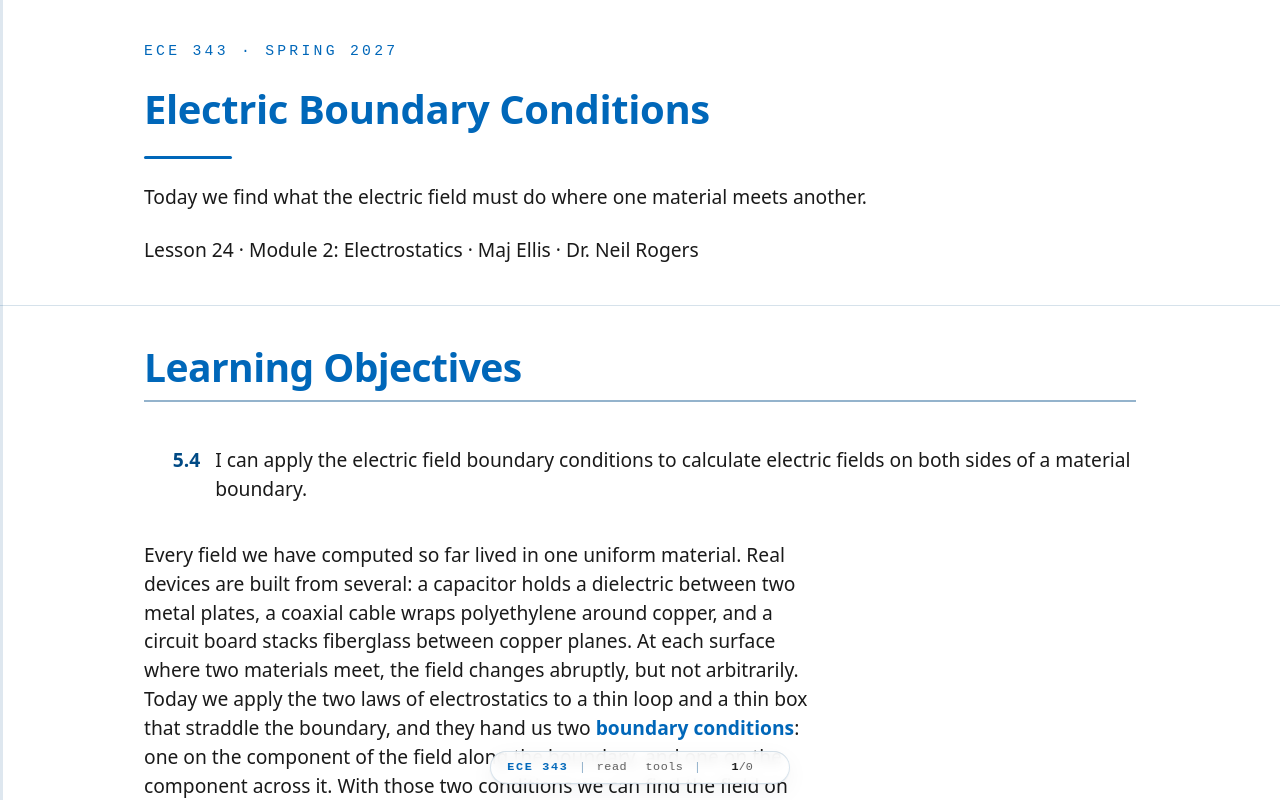

repository: livethisdream/ece343 · page: module02/L24-electric-boundary-conditions/index.html · generator: jekyll

---
frame_view: true
---

# L24 - Electric Boundary Conditions

::::{frame}
:class: title-frame

<div class="course-mark">ECE 343 · Spring 2027</div>

<h1 class="frame-title">Electric Boundary Conditions</h1>

<div class="title-rule"></div>

Today we find what the electric field must do where one material meets another.

Lesson 24 · Module 2: Electrostatics · Maj Ellis · Dr. Neil Rogers
::::

::::{frame} Learning Objectives

<ol class="lo-list" style="--module: '5'; counter-reset: lo 3">
  <li>I can apply the electric field boundary conditions to calculate electric fields on both sides of a material boundary.</li>
</ol>

:::{depth}
Every field we have computed so far lived in one uniform material. Real
devices are built from several: a capacitor holds a dielectric between two
metal plates, a coaxial cable wraps polyethylene around copper, and a circuit
board stacks fiberglass between copper planes. At each surface where two
materials meet, the field changes abruptly, but not arbitrarily. Today we apply
the two laws of electrostatics to a thin loop and a thin box that straddle the
boundary, and they hand us two **boundary conditions**: one on the component of
the field along the boundary, and one on the component across it. With those
two conditions we can find the field on one side from the field on the other,
predict how field lines bend at a dielectric, and find the charge on the
surface of a conductor from the field next to it.
:::
::::

::::{frame} Where We Were
:::{present}
The two laws of electrostatics, in integral form:

$$\oint_S \mathbf{D}\cdot d\mathbf{s} = Q_\text{enc}, \qquad \oint_C \mathbf{E}\cdot d\mathbf{l} = 0, \qquad \mathbf{D} = \epsilon\mathbf{E}$$
:::

Lesson 20 introduced **Gauss's law**: the flux of the electric flux density
$\mathbf{D}$ out of any closed surface $S$ equals the free charge enclosed by
it. **Free charge** is charge that we place on a material or that moves
through a conductor; the bound charge of a dielectric's own molecules is
already counted in its permittivity $\epsilon$, so it never appears in
$Q_\text{enc}$ or, today, in $\rho_s$. Lesson 22 showed that the static electric field is the gradient of a
potential, $\mathbf{E} = -\nabla V$, so its integral around any closed path $C$
is zero: walking around a loop and returning to the start, the potential
returns to where it began. This is Kirchhoff's voltage law in field form.
Inside a material, the two fields are tied together by the permittivity,
$\mathbf{D} = \epsilon\mathbf{E}$. Today we apply both integral laws to
surfaces and paths so small that they see only the boundary, and nothing else.
::::

::::{frame} The Tangential Field: A Thin Loop
:::{present}
<img src="../../viz/img/L24-loop.svg"
     alt="A rectangular loop a, b, c, d of width W and height h straddles the boundary between region 1 with permittivity epsilon 1 above and region 2 with permittivity epsilon 2 below; the field E1 above the boundary and E2 below it point in different directions"
     style="max-width: 560px; width: 100%; display: block; margin: 0 auto;">

- Shrink the height: $h \to 0$.
:::

Two materials with permittivities $\epsilon_1$ and $\epsilon_2$ meet at a flat
boundary. We define a unit normal $\hat{\mathbf{n}}$ that points from region 2
into region 1, and a unit tangent $\hat{\mathbf{t}}$ along the boundary. Any
field splits into a **tangential** component along $\hat{\mathbf{t}}$ and a
**normal** component along $\hat{\mathbf{n}}$: in region 1 these are $E_{t1}$
and $E_{n1}$, and in region 2, $E_{t2}$ and $E_{n2}$.

To relate the tangential components, we take the rectangular path
$a \to b \to c \to d \to a$, with its long sides of length $W$ parallel to the
boundary, one in each region, and its short sides of height $h$ crossing it.
We make $W$ small enough that the field is uniform along each long side, and
then shrink $h$ toward zero, so that the long sides sit just above and just
below the boundary.
::::

::::{frame} Evaluating the Loop
:::{present}
$$\begin{aligned} \oint \mathbf{E}\cdot d\mathbf{l} &= \int_a^b + \int_b^c + \int_c^d + \int_d^a = 0 \\ \int_a^b \mathbf{E}_1\cdot\hat{\mathbf{t}}\ dl &= E_{t1} W \\ \int_c^d \mathbf{E}_2\cdot\left(-\hat{\mathbf{t}}\right) dl &= -E_{t2} W \\ \int_b^c,\ \int_d^a &\to 0 \quad \text{as } h \to 0 \\ E_{t1} W - E_{t2} W &= 0 \end{aligned}$$
:::

We split the closed path into its four sides. Along side $ab$ the path runs in
the $+\hat{\mathbf{t}}$ direction through region 1, so $d\mathbf{l} =
\hat{\mathbf{t}}\ dl$, and the dot product picks out the tangential component
$E_{t1}$, which is constant along the long side $ab$; the integral is $E_{t1}$
times the length $W$. Along side $cd$ the path runs back in the
$-\hat{\mathbf{t}}$ direction through region 2, which gives $-E_{t2} W$. The
two short sides each have length $h$, and the field on them is finite, so their
integrals are at most the field times $h$ and vanish as $h \to 0$. What is
left must still sum to zero, because the loop law holds for every closed path.
::::

::::{frame} The Tangential Condition
:::{present}
$$E_{t1} = E_{t2} \qquad\Longleftrightarrow\qquad \hat{\mathbf{n}}\times\left(\mathbf{E}_1 - \mathbf{E}_2\right) = 0$$

- Tangential $\mathbf{E}$ is continuous across any boundary.
- Tangential $\mathbf{D}$ is not: $\frac{D_{t1}}{\epsilon_1} = \frac{D_{t2}}{\epsilon_2}$.
:::

Dividing the last line by $W$ gives the **tangential boundary condition**: the
component of $\mathbf{E}$ along the boundary is the same on both sides. The
cross product with the normal is the same statement written for any
orientation, since $\hat{\mathbf{n}}\times\mathbf{E}$ keeps only the
tangential part of $\mathbf{E}$. Nothing in the derivation depended on the
materials or on any charge sitting on the boundary, so the condition holds at
every boundary in electrostatics. The flux density does not share it. Because
$\mathbf{D} = \epsilon\mathbf{E}$ on each side, the tangential components of
$\mathbf{D}$ differ by the ratio of the permittivities.
::::

::::{frame} The Normal Field: A Thin Pillbox
:::{present}
<img src="../../viz/img/L24-pillbox.svg"
     alt="A short cylinder with flat faces of area delta A, one in each region, straddles the boundary, which carries surface charge rho s; the outward normal of the top face is n hat and of the bottom face is minus n hat"
     style="max-width: 560px; width: 100%; display: block; margin: 0 auto;">

- Shrink the height: $h \to 0$.
:::

To relate the normal components, we apply Gauss's law to a closed surface
that straddles the boundary: a short cylinder, or **pillbox**, whose two flat
faces of area $\Delta A$ lie parallel to the boundary, one in each region.
The boundary may carry a **surface charge density** $\rho_s$, in C/m². We make
$\Delta A$ small enough that $\mathbf{D}$ is uniform over each face and
$\rho_s$ is uniform over the patch of boundary inside the box, and then shrink
the height $h$ toward zero.
::::

::::{frame} Evaluating the Pillbox
:::{present}
$$\begin{aligned} \oint \mathbf{D}\cdot d\mathbf{s} &= \int_\text{top} + \int_\text{bottom} + \int_\text{side} = Q_\text{enc} \\ \int_\text{top} \mathbf{D}_1\cdot\hat{\mathbf{n}}\ ds &= D_{n1}\ \Delta A \\ \int_\text{bottom} \mathbf{D}_2\cdot\left(-\hat{\mathbf{n}}\right) ds &= -D_{n2}\ \Delta A \\ \int_\text{side} &\to 0 \quad \text{as } h \to 0 \\ Q_\text{enc} &= \rho_s\ \Delta A \end{aligned}$$
:::

The closed surface has three parts. On the top face, in region 1, the outward
normal is $\hat{\mathbf{n}}$, so $d\mathbf{s} = \hat{\mathbf{n}}\ ds$ and the
flux is the normal component $D_{n1}$ times the area. On the bottom face, in
region 2, the outward normal points the other way, $-\hat{\mathbf{n}}$, so the
flux is $-D_{n2}\ \Delta A$. The curved side has area $2\pi r h$ for a pillbox
of radius $r$, which vanishes as $h \to 0$, and so does its flux. The charge
inside is the surface charge on the enclosed patch, $\rho_s\ \Delta A$. Any
volume charge density $\rho_v$ near the boundary contributes
$\rho_v\ \Delta A\ h$, which also vanishes as $h \to 0$; only a true surface
charge survives the limit.
::::

::::{frame} The Normal Condition
:::{present}
$$D_{n1} - D_{n2} = \rho_s \qquad\Longleftrightarrow\qquad \hat{\mathbf{n}}\cdot\left(\mathbf{D}_1 - \mathbf{D}_2\right) = \rho_s$$

- Between two dielectrics, $\rho_s = 0$, so $D_{n1} = D_{n2}$.
- Then $\epsilon_1 E_{n1} = \epsilon_2 E_{n2}$: normal $\mathbf{E}$ jumps.
:::

Collecting the terms and dividing by $\Delta A$ gives the **normal boundary
condition**: the normal component of $\mathbf{D}$ jumps by the surface charge
density. The sign matters: $\hat{\mathbf{n}}$ points from region 2 into
region 1, and the jump is region 1 minus region 2. At a boundary between two
ordinary dielectrics there is no free charge to sit on the surface, so
$\rho_s = 0$ and the normal component of $\mathbf{D}$ is continuous. Writing
$\mathbf{D} = \epsilon\mathbf{E}$ on each side shows that the normal
component of $\mathbf{E}$ is then discontinuous: it is smaller in the material
with the larger permittivity, by the ratio $\epsilon_1/\epsilon_2$.
::::

::::{frame} Both Conditions
:::{present}
| | Tangential | Normal |
| :-- | :-- | :-- |
| $\mathbf{E}$ | $E_{t1} = E_{t2}$ | $\epsilon_1 E_{n1} - \epsilon_2 E_{n2} = \rho_s$ |
| $\mathbf{D}$ | $\frac{D_{t1}}{\epsilon_1} = \frac{D_{t2}}{\epsilon_2}$ | $D_{n1} - D_{n2} = \rho_s$ |
:::

The table collects the two conditions and their versions for the other field.
Each row says the same thing twice, once for each field, because
$\mathbf{D} = \epsilon\mathbf{E}$. The tangential condition came from the loop
law and the normal condition from Gauss's law, so between them they carry all
of electrostatics to the boundary. Given the field on one side, they fix both
components of the field on the other side, which is all there is: a field
has a tangential part and a normal part, and we now know how each crosses.
::::

::::{frame} How the Field Bends
:::{present}
Measure each angle from the normal, with $\rho_s = 0$:

$$\begin{aligned} \tan\theta_1 &= \frac{E_{t1}}{E_{n1}}, \qquad \tan\theta_2 = \frac{E_{t2}}{E_{n2}} \\ \frac{\tan\theta_1}{\tan\theta_2} &= \frac{E_{t1}}{E_{t2}} \cdot \frac{E_{n2}}{E_{n1}} = 1 \cdot \frac{\epsilon_1}{\epsilon_2} \end{aligned}$$

- The field leans further from the normal in the larger $\epsilon$.
:::

A field line that crosses the boundary changes direction. Let $\theta_1$ and
$\theta_2$ be the angles between the field and the normal on each side, so the
tangent of each angle is the tangential component over the normal component.
Dividing one by the other separates the two conditions. The tangential
components cancel, because they are equal. The normal components leave the
ratio $E_{n2}/E_{n1}$, which the normal condition sets to
$\epsilon_1/\epsilon_2$ when there is no surface charge. So the tangents of
the angles stand in the ratio of the permittivities. In the material with the
larger permittivity the normal component is smaller while the tangential
component is unchanged, so the field there tilts toward the boundary.
::::

::::{frame} The Field at a Dielectric Boundary
:class: viz-frame

:::{present}
<iframe src="../../viz/dielectric-boundary.html"
        width="100%" height="489"
        style="border: 1px solid #cddce9; border-radius: 6px;"
        loading="lazy"
        title="Electric field lines bending at the boundary between two dielectrics, with permittivities and the angle in region 1 set by sliders"
        data-autosize>
</iframe>
:::

The widget draws the field crossing from region 1, above, into region 2,
below, with no surface charge on the boundary. Set the two relative
permittivities and the angle $\theta_1$ from the normal; the bold arrows are
$\mathbf{E}_1$ and $\mathbf{E}_2$ at one point, drawn to scale, and the dashed
lines are their tangential and normal components. Start at the default,
free space over $\epsilon_r = 4$: the tangential components match, the normal
component shrinks by four, and the field in region 2 leans out to $66.6^\circ$.
Turn on **Show D** and the normal components match instead. Set the two
permittivities equal and the field passes straight through. Then put the
larger permittivity on top and watch the field bend toward the normal as it
enters region 2.
::::

::::{frame} Worked Example: Free Space and a Dielectric
:::{present}
Region 1, $y > 0$: free space. Region 2, $y < 0$: $\epsilon_r = 2$, with $\mathbf{E}_2 = \hat{\mathbf{x}}3 + \hat{\mathbf{y}}4 + \hat{\mathbf{z}}5$ V/m.

$$\begin{aligned} E_{1x} &= 3, \quad E_{1z} = 5 \\ \epsilon_0 E_{1y} &= 2\epsilon_0 \times 4 \ \Rightarrow\  E_{1y} = 8 \\ \mathbf{E}_1 &= \hat{\mathbf{x}}3 + \hat{\mathbf{y}}8 + \hat{\mathbf{z}}5\ \text{V/m} \end{aligned}$$
:::

:::{admonition} Worked example — the field on the other side of a boundary
:class: tip
The plane $y = 0$ separates free space, region 1 at $y > 0$, from a dielectric
with $\epsilon_r = 2$, region 2 at $y < 0$. In the dielectric, next to the
boundary, $\mathbf{E}_2 = \hat{\mathbf{x}}3 + \hat{\mathbf{y}}4 +
\hat{\mathbf{z}}5$ V/m. There is no free charge on the boundary. Find
$\mathbf{E}_1$ and the angle each field makes with the normal.

Region 1 is on top, as in the figures, so the normal from region 2 into
region 1 is $\hat{\mathbf{n}} = \hat{\mathbf{y}}$, and the $y$ component of
each field is its normal component, and the $x$ and $z$ components together are
its tangential component. The tangential condition copies the tangential
components across: $E_{1x} = 3$ and $E_{1z} = 5$ V/m. The normal condition with
$\rho_s = 0$ equates the normal components of $\mathbf{D}$:

$$\epsilon_0 E_{1y} = 2\epsilon_0 E_{2y} = 2\epsilon_0 \times 4 \quad\Rightarrow\quad E_{1y} = 8\ \text{V/m}$$

so $\mathbf{E}_1 = \hat{\mathbf{x}}3 + \hat{\mathbf{y}}8 + \hat{\mathbf{z}}5$ V/m.
The tangential component has magnitude $\sqrt{3^2 + 5^2} = \sqrt{34} = 5.83$
V/m on both sides, so the angles from the normal are

$$\theta_1 = \tan^{-1}\frac{5.83}{8} = 36.1^\circ, \qquad \theta_2 = \tan^{-1}\frac{5.83}{4} = 55.6^\circ$$

As a check,

$$\frac{\tan\theta_1}{\tan\theta_2} = \frac{5.83/8}{5.83/4} = \frac{0.729}{1.458} = 0.500 = \frac{\epsilon_1}{\epsilon_2}$$

The field leans further from the normal in the
dielectric, the region with the larger permittivity.
:::
::::

::::{frame} Conductors
:::{present}
<img src="../../viz/img/L24-conductor.svg"
     alt="A conductor below a dielectric; positive surface charge sits on the conductor's surface, the field inside the conductor is zero, and the field outside points straight away from the surface"
     style="max-width: 560px; width: 100%; display: block; margin: 0 auto;">

- In electrostatics, $\mathbf{E} = 0$ inside a conductor.
- Its charge sits on the surface: $\rho_v = \nabla\cdot\mathbf{D} = 0$ inside.
:::

A conductor is full of charges free to move. If any electric field existed
inside it, that field would push those charges, and they would keep moving
until their own field cancelled it. The static state, the one electrostatics
describes, is reached when the field inside is zero everywhere. Then
$\mathbf{D} = 0$ inside too, and the differential form of Gauss's law from
Lesson 21 says the volume charge density there is $\nabla\cdot\mathbf{D} = 0$.
Any charge a conductor carries must therefore sit on its surface, as the
surface charge density $\rho_s$.
::::

::::{frame} The Field at a Conductor's Surface
:::{present}
Region 2 is the conductor, so $\mathbf{E}_2 = \mathbf{D}_2 = 0$:

$$\begin{aligned} E_{t1} &= E_{t2} = 0 \\ D_{n1} &= \rho_s \\ \mathbf{E}_1 &= \hat{\mathbf{n}}\ \frac{\rho_s}{\epsilon_1} \end{aligned}$$

- The field leaves a conductor along the normal.
:::

We apply both boundary conditions with the conductor as region 2. The
tangential condition says the tangential field just outside equals the
tangential field inside, which is zero. The normal condition, with
$\mathbf{D}_2 = 0$, says the normal flux density just outside equals the
surface charge density. So the field next to a conductor points straight away
from the surface, and its strength gives the charge underneath it, or the
reverse. Positive charge sends the field outward; negative charge, inward. A
field of $100\ \text{kV/m}$ next to a conductor in air means the surface
carries $\rho_s = \epsilon_0 E = 8.854 \times 10^{-12} \times 10^5 =
0.885\ \mu\text{C/m}^2$. This one result is how Lesson 25 finds the field
inside a capacitor.
::::

::::{frame} Summary
:class: read-only

| Symbol / idea | What it is | Number to remember |
| :-- | :-- | :-- |
| $\hat{\mathbf{n}}$ | Unit normal, from region 2 into region 1 | |
| Tangential condition | From $\oint \mathbf{E}\cdot d\mathbf{l} = 0$ on a thin loop | $E_{t1} = E_{t2}$ |
| Normal condition | From Gauss's law on a thin pillbox | $D_{n1} - D_{n2} = \rho_s$ |
| Two dielectrics | No free surface charge | $\epsilon_1 E_{n1} = \epsilon_2 E_{n2}$ |
| Bending | Angle from the normal | $\frac{\tan\theta_1}{\tan\theta_2} = \frac{\epsilon_1}{\epsilon_2}$ |
| Conductor | No field inside; charge on the surface | $\mathbf{E} = \hat{\mathbf{n}}\ \rho_s/\epsilon$ outside |
::::

::::{frame} Practice
:class: read-only doc-links

- <a class="doc-link" href="../../practice/ECE343_L24_Practice_blank.pdf" target="_blank" rel="noopener">Problem set (PDF)</a>
- <a class="doc-link doc-key" href="../../practice/ECE343_L24_Practice_SOLUTIONS.pdf" target="_blank" rel="noopener">Solutions (PDF)</a>
::::

::::{frame} Where This Is Going
:::{present}
- **Lesson 25**: capacitance. The conductor condition gives the field from the charge, and the field gives the voltage.
- We derive the coaxial $C'$ that Lesson 6 quoted.
:::

Today's two conditions finish the toolkit of electrostatics: Coulomb's law and
Gauss's law find the field from charges, the potential turns the field into
voltage, and the boundary conditions carry the field across materials and up
to conductors. Lesson 25 puts the pieces together to find the **capacitance**
of a pair of conductors from their geometry and the material between them. It
works the parallel-plate capacitor, then the coaxial line, which gives the
per-unit-length capacitance $C'$ that Lesson 6 used without derivation, and
finally a capacitor with two dielectric layers, where the normal condition
decides which layer breaks down first.

Before Lesson 25, read sections 5.23 and 5.24 of Ellingson, *Electromagnetics*,
Vol. 1.
::::
